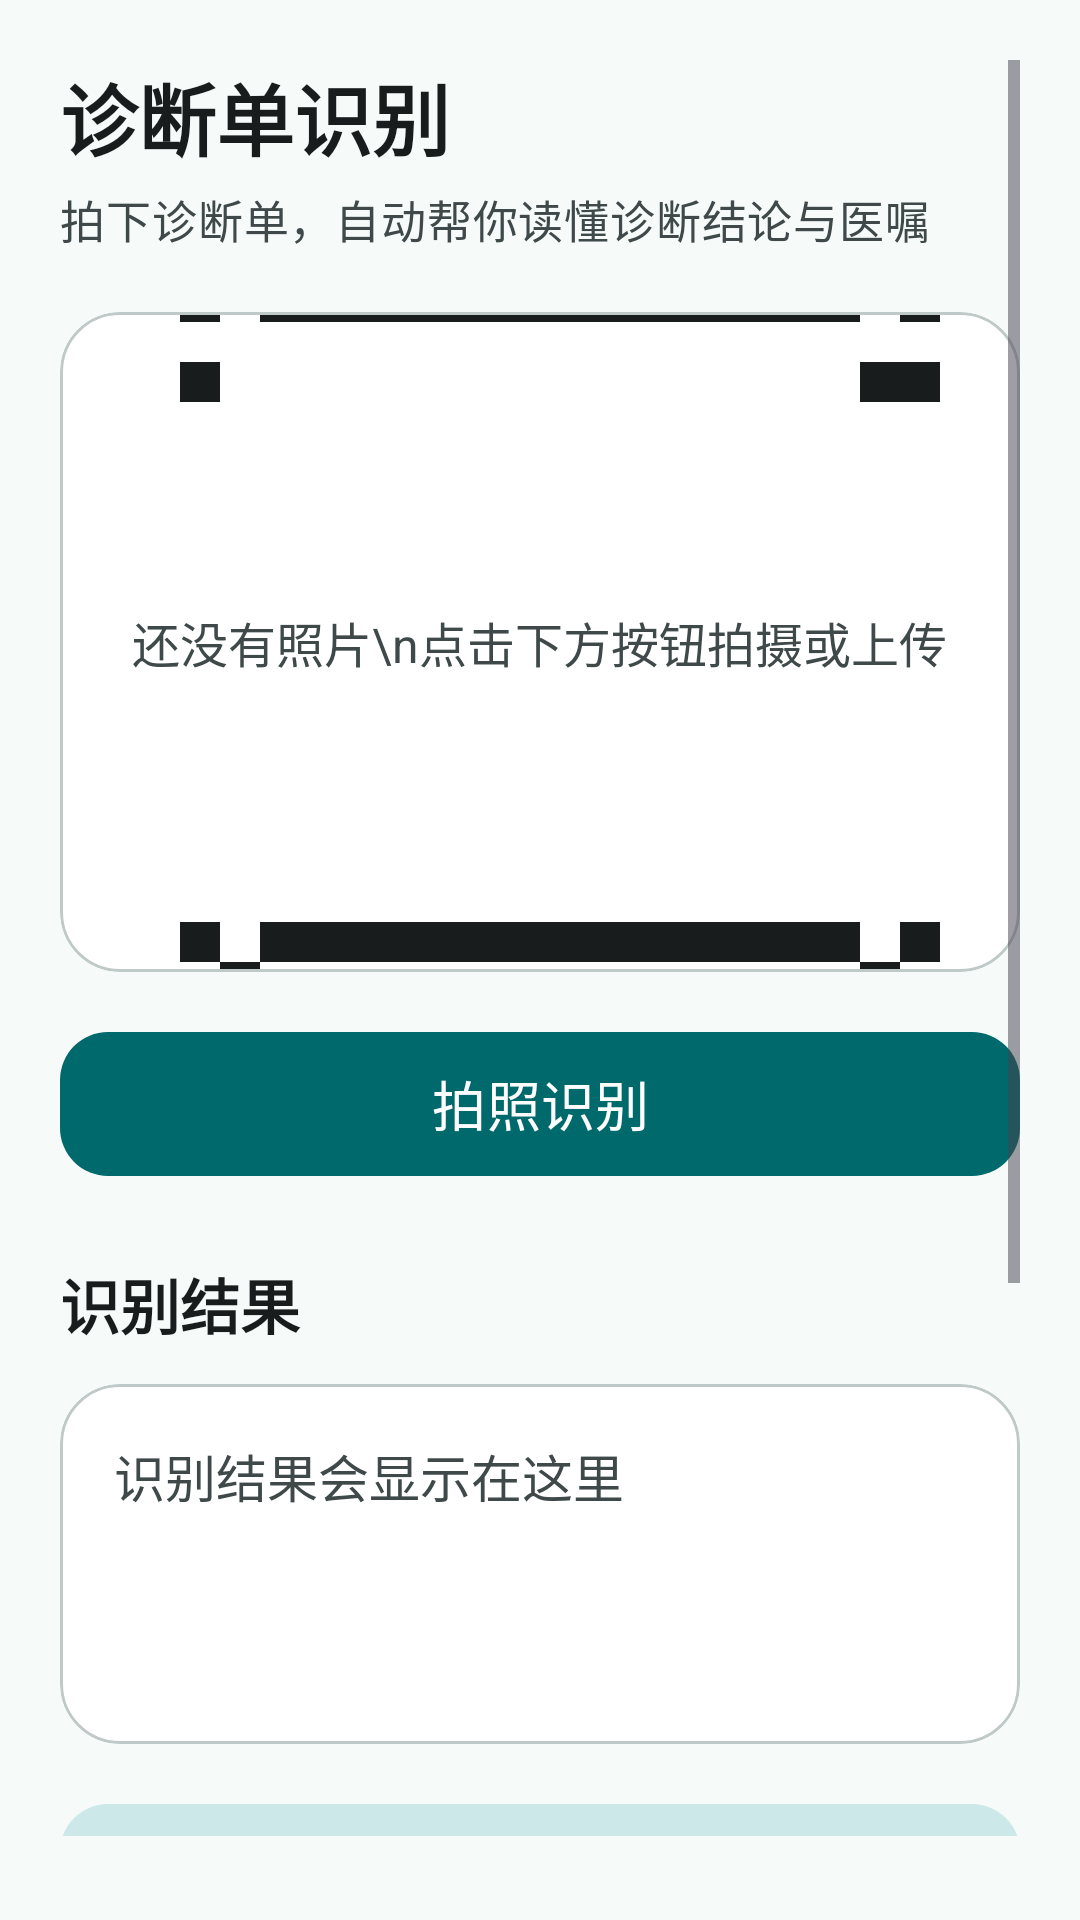

Write the Android layout XML for this screen, with the resource values it uses.
<!-- AndroidManifest.xml: application theme Theme.AIHealth_ALL -->
<!-- res/layout/fragment_diagnosis.xml -->
<?xml version="1.0" encoding="utf-8"?>
<ScrollView xmlns:android="http://schemas.android.com/apk/res/android"
    xmlns:app="http://schemas.android.com/apk/res-auto"
    android:layout_width="match_parent"
    android:layout_height="match_parent"
    android:background="@color/background"
    android:paddingHorizontal="20dp"
    android:paddingTop="20dp"
    android:paddingBottom="28dp"
    android:fillViewport="true">

    <LinearLayout
        android:layout_width="match_parent"
        android:layout_height="wrap_content"
        android:orientation="vertical">

        
        <TextView
            android:layout_width="match_parent"
            android:layout_height="wrap_content"
            android:text="诊断单识别"
            style="@style/TextAppearance.AIHealth.Headline" />

        <TextView
            android:layout_width="match_parent"
            android:layout_height="wrap_content"
            android:layout_marginTop="4dp"
            android:text="拍下诊断单，自动帮你读懂诊断结论与医嘱"
            style="@style/TextAppearance.AIHealth.Caption" />

        
        <com.google.android.material.card.MaterialCardView
            android:layout_width="match_parent"
            android:layout_height="220dp"
            android:layout_marginTop="20dp"
            style="@style/Widget.AIHealth.Card">

            <FrameLayout
                android:layout_width="match_parent"
                android:layout_height="match_parent">

                <ImageView
                    android:id="@+id/iv_diagnosis"
                    android:layout_width="match_parent"
                    android:layout_height="match_parent"
                    android:scaleType="centerCrop"
                    android:contentDescription="诊断单图片预览"
                    android:src="@drawable/ic_camera_guide" />

                <TextView
                    android:layout_width="wrap_content"
                    android:layout_height="wrap_content"
                    android:layout_gravity="center"
                    android:text="还没有照片\n点击下方按钮拍摄或上传"
                    android:textSize="16sp"
                    android:textColor="@color/on_surface_variant"
                    android:gravity="center"
                    android:lineSpacingExtra="4dp" />
            </FrameLayout>
        </com.google.android.material.card.MaterialCardView>

        
        <com.google.android.material.button.MaterialButton
            android:id="@+id/btn_take_photo"
            android:layout_width="match_parent"
            android:layout_height="wrap_content"
            android:layout_marginTop="16dp"
            android:text="拍照识别"
            app:icon="@drawable/ic_camera"
            app:iconSize="22dp"
            style="@style/Widget.AIHealth.Button" />

        
        <TextView
            android:layout_width="match_parent"
            android:layout_height="wrap_content"
            android:layout_marginTop="24dp"
            android:text="识别结果"
            style="@style/TextAppearance.AIHealth.Title" />

        <com.google.android.material.card.MaterialCardView
            android:layout_width="match_parent"
            android:layout_height="wrap_content"
            android:layout_marginTop="12dp"
            style="@style/Widget.AIHealth.Card">

            <TextView
                android:id="@+id/tv_ocr_result"
                android:layout_width="match_parent"
                android:layout_height="wrap_content"
                android:minHeight="120dp"
                android:padding="18dp"
                android:text="识别结果会显示在这里"
                android:textSize="17sp"
                android:textColor="@color/on_surface_variant"
                android:lineSpacingExtra="4dp" />
        </com.google.android.material.card.MaterialCardView>

        
        <com.google.android.material.button.MaterialButton
            android:id="@+id/btn_save"
            android:layout_width="match_parent"
            android:layout_height="wrap_content"
            android:layout_marginTop="16dp"
            android:text="保存到我的记录"
            app:icon="@drawable/ic_save"
            app:iconSize="22dp"
            style="@style/Widget.AIHealth.Button.Tonal" />

        <LinearLayout
            android:layout_width="match_parent"
            android:layout_height="wrap_content"
            android:orientation="horizontal"
            android:layout_marginTop="12dp">

            <com.google.android.material.button.MaterialButton
                android:id="@+id/btn_quick_stats"
                android:layout_width="0dp"
                android:layout_height="wrap_content"
                android:layout_weight="1"
                android:layout_marginEnd="6dp"
                android:text="快速统计"
                style="@style/Widget.AIHealth.Button.Outlined" />

            <com.google.android.material.button.MaterialButton
                android:id="@+id/btn_view_charts"
                android:layout_width="0dp"
                android:layout_height="wrap_content"
                android:layout_weight="1"
                android:layout_marginStart="6dp"
                android:text="查看图表"
                style="@style/Widget.AIHealth.Button.Outlined" />
        </LinearLayout>

        
        <LinearLayout
            android:layout_width="match_parent"
            android:layout_height="wrap_content"
            android:orientation="horizontal"
            android:gravity="center_vertical"
            android:layout_marginTop="28dp"
            android:layout_marginBottom="12dp">

            <TextView
                android:layout_width="0dp"
                android:layout_height="wrap_content"
                android:layout_weight="1"
                android:text="历史记录"
                style="@style/TextAppearance.AIHealth.Title" />

            <com.google.android.material.button.MaterialButton
                android:id="@+id/btn_filter"
                android:layout_width="wrap_content"
                android:layout_height="wrap_content"
                android:text="筛选"
                android:textSize="15sp"
                android:textAllCaps="false"
                app:icon="@drawable/ic_history"
                style="@style/Widget.Material3.Button.TextButton" />
        </LinearLayout>

        <TextView
            android:id="@+id/tv_empty_history"
            android:layout_width="match_parent"
            android:layout_height="120dp"
            android:gravity="center"
            android:text="还没有记录\n拍下第一张诊断单吧"
            android:textSize="16sp"
            android:textColor="@color/on_surface_variant"
            android:lineSpacingExtra="4dp"
            android:visibility="visible" />

        <androidx.recyclerview.widget.RecyclerView
            android:id="@+id/rv_history"
            android:layout_width="match_parent"
            android:layout_height="wrap_content"
            android:nestedScrollingEnabled="false"
            android:visibility="gone" />
    </LinearLayout>
</ScrollView>
<!-- resources referenced by this layout -->
<resources>
  <color name="background">#F6FBFA</color>
  <color name="on_surface_variant">#3F4949</color>
  <style name="TextAppearance.AIHealth.Caption" parent="TextAppearance.Material3.BodyMedium">
          <item name="android:textSize">15sp</item>
          <item name="android:textColor">@color/on_surface_variant</item>
      </style>
  <style name="TextAppearance.AIHealth.Headline" parent="TextAppearance.Material3.HeadlineMedium">
          <item name="android:textSize">26sp</item>
          <item name="android:textStyle">bold</item>
          <item name="android:textColor">@color/on_surface</item>
      </style>
  <style name="TextAppearance.AIHealth.Title" parent="TextAppearance.Material3.TitleLarge">
          <item name="android:textSize">20sp</item>
          <item name="android:textStyle">bold</item>
          <item name="android:textColor">@color/on_surface</item>
      </style>
  <style name="Widget.AIHealth.Button" parent="Widget.Material3.Button">
          <item name="android:minHeight">56dp</item>
          <item name="android:textSize">18sp</item>
          <item name="android:textAllCaps">false</item>
          <item name="cornerRadius">16dp</item>
      </style>
  <style name="Widget.AIHealth.Button.Outlined" parent="Widget.Material3.Button.OutlinedButton">
          <item name="android:minHeight">56dp</item>
          <item name="android:textSize">18sp</item>
          <item name="android:textAllCaps">false</item>
          <item name="cornerRadius">16dp</item>
      </style>
  <style name="Widget.AIHealth.Button.Tonal" parent="Widget.Material3.Button.TonalButton">
          <item name="android:minHeight">56dp</item>
          <item name="android:textSize">18sp</item>
          <item name="android:textAllCaps">false</item>
          <item name="cornerRadius">16dp</item>
      </style>
  <style name="Widget.AIHealth.Card" parent="Widget.Material3.CardView.Elevated">
          <item name="cardCornerRadius">20dp</item>
          <item name="cardElevation">0dp</item>
          <item name="cardBackgroundColor">@color/surface_container_lowest</item>
          <item name="strokeWidth">1dp</item>
          <item name="strokeColor">@color/outline_variant</item>
      </style>
  <color name="primary">#00696B</color>
  <color name="on_surface">#191C1C</color>
  <color name="surface_container_lowest">#FFFFFF</color>
  <color name="outline_variant">#BFC9C8</color>
  <color name="on_primary">#FFFFFF</color>
  <color name="primary_container">#9CF2F2</color>
  <color name="on_primary_container">#002020</color>
  <color name="primary_light">#9CF2F2</color>
  <color name="secondary">#4A6363</color>
  <color name="on_secondary">#FFFFFF</color>
  <color name="secondary_container">#CDE8E8</color>
  <color name="on_secondary_container">#051F1F</color>
  <color name="tertiary">#8A5000</color>
  <color name="on_tertiary">#FFFFFF</color>
  <color name="tertiary_container">#FFDDB0</color>
  <color name="on_tertiary_container">#2C1600</color>
  <color name="error">#BA1A1A</color>
  <color name="on_error">#FFFFFF</color>
  <color name="error_container">#FFDAD6</color>
  <color name="on_error_container">#410002</color>
  <color name="on_background">#191C1C</color>
  <color name="surface">#F6FBFA</color>
  <color name="surface_variant">#DAE5E4</color>
  <color name="surface_container_highest">#DEE4E4</color>
  <color name="on_surface_inverse">#EFF1F1</color>
  <color name="outline">#6F7978</color>
  <style name="ShapeAppearance.AIHealth.Small" parent="">
          <item name="cornerFamily">rounded</item>
          <item name="cornerSize">12dp</item>
      </style>
  <style name="ShapeAppearance.AIHealth.Medium" parent="">
          <item name="cornerFamily">rounded</item>
          <item name="cornerSize">20dp</item>
      </style>
  <style name="ShapeAppearance.AIHealth.Large" parent="">
          <item name="cornerFamily">rounded</item>
          <item name="cornerSize">28dp</item>
      </style>
</resources>
